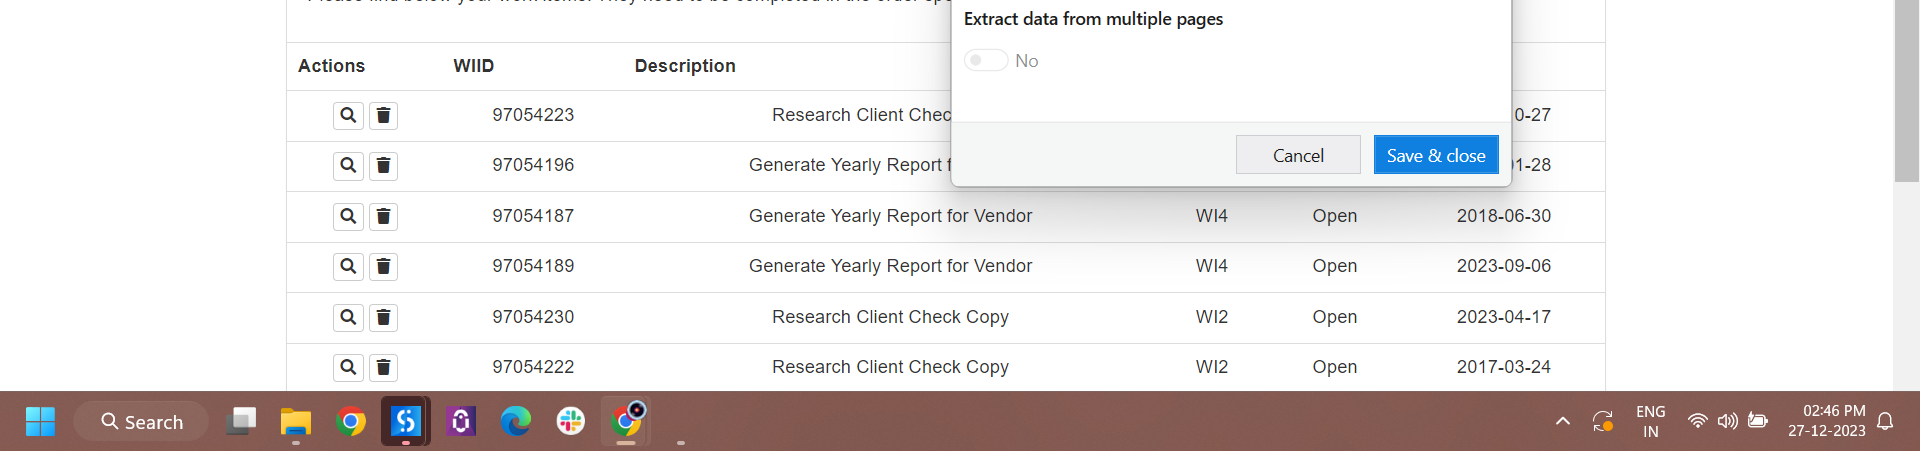
Task: Generate the Security Hash for each Client based on their personal information.
Workflow: System1_ExtractDataWI5

Step 1: get-text from the table in window 'ACME System 1 - Work Items' (chrome.exe)
